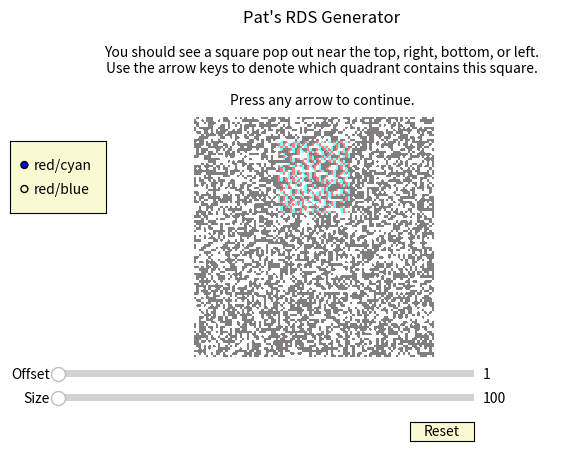

Write the Python code that produced this figure.
# stats window at the end - how many successful guesses
# for the moment only perfectly overlay the two plots, but add options for divergence and convergence
# fix colormap - maybe not needed

import numpy as np
import matplotlib.pyplot as plt
from matplotlib import colors
from matplotlib.widgets import Slider, RadioButtons, Button

fig, ax = plt.subplots()

quad = ['bottom', 'left', 'top', 'right']

guesses = []

plt.title("Pat's RDS Generator")
plt.axis('off')

t = ('You should see a square pop out near the top, right, bottom, or left.'
     '\nUse the arrow keys to denote which quadrant contains this square.'
     '\n\nPress any arrow to continue.')

plt.text(0.5, 0.8, t, ha='center')

axcolor = 'lightgoldenrodyellow'

s0 = 100
delta_s = 1

o0 = 1
delta_o = 1

sizeax = plt.axes([0.1, 0.1, 0.65, 0.03], facecolor=axcolor)
offsetax = plt.axes([0.1, 0.15, 0.65, 0.03], facecolor=axcolor)

ssize = Slider(sizeax, 'Size', 100, 500, valinit=s0, valfmt='%0.0f', valstep=delta_s)
soffset = Slider(offsetax, 'Offset', 1, 10, valinit=o0, valfmt='%0.0f', valstep=delta_o)

def update(val):
    global s0, o0
    s0 = int(ssize.val)
    o0 = int(soffset.val)
    initial_build_RDS(s0, s0, color1, color2, o0, rdsax)
ssize.on_changed(update)
soffset.on_changed(update)

resetax = plt.axes([0.65, 0.025, 0.1, 0.04])
button = Button(resetax, 'Reset', color=axcolor, hovercolor='0.975')

def reset(event):
    ssize.reset()
    soffset.reset()
button.on_clicked(reset)

rax = plt.axes([0.025, 0.5, 0.15, 0.15], facecolor=axcolor)
radio = RadioButtons(rax, ('red/cyan', 'red/blue'), active=0)

# default colors
color1 = 'red'
color2 = 'cyan' 

def colorfunc(label):
     global color1, color2
     pos = label.find("/")
     color1 = label[:pos]
     color2 = label[-pos-1:]
     initial_build_RDS(s0, s0, color1, color2, o0, rdsax)
radio.on_clicked(colorfunc)
     
def initial_build_RDS(x, y, color1, color2, offset, ax):
    x1 = np.random.randint(2, size=(x, y)) 
    x2 = np.copy(x1)

    quadrant = np.random.randint(0,4) 
    if quadrant == 0: # bottom
        x2[int(x*.1):int(x*.4),int(y*.35):int(y*.65)] = x1[int(x*.1):int(x*.4),int(y*.35)+offset:int(y*.65)+offset]
    elif quadrant == 1: # left
        x2[int(x*.35):int(x*.65),int(y*.1):int(y*.4)] = x1[int(x*.35):int(x*.65),int(y*.1)+offset:int(y*.4)+offset]
    elif quadrant == 2: # top
        x2[int(x*.6):int(x*.9), int(y*.35):int(y*.65)] = x1[int(x*.6):int(x*.9), int(y*.35)+offset:int(y*.65)+offset]
    else: # right
        x2[int(x*.35):int(x*.65), int(y*.6):int(y*.9)] = x1[int(x*.35):int(x*.65), int(y*.6)+offset:int(y*.9)+offset]

    ax.axis('off')

    cmap1 = colors.ListedColormap(['white', color1])
    cmap2 = colors.ListedColormap(['white', color2])

    im1 = ax.imshow(x1, cmap=cmap1, origin='lower')
    im2 = ax.imshow(x2, cmap=cmap2, origin='lower', alpha=0.5)

    fig.canvas.draw_idle()
    print(quad[quadrant])

    guesses.append(quadrant)

rdsax = plt.axes([0.25, 0.2, 0.5, 0.5])
initial_build_RDS(s0, s0, color1, color2, o0, rdsax)

def build_RDS(x, y, color1, color2, offset):
    x1 = np.random.randint(2, size=(x, y)) 
    x2 = np.copy(x1)

    quadrant = np.random.randint(0,4) 
    if quadrant == 0: # bottom
        x2[int(x*.1):int(x*.4),int(y*.35):int(y*.65)] = x1[int(x*.1):int(x*.4),int(y*.35)+offset:int(y*.65)+offset]
    elif quadrant == 1: # left
        x2[int(x*.35):int(x*.65),int(y*.1):int(y*.4)] = x1[int(x*.35):int(x*.65),int(y*.1)+offset:int(y*.4)+offset]
    elif quadrant == 2: # top
        x2[int(x*.6):int(x*.9), int(y*.35):int(y*.65)] = x1[int(x*.6):int(x*.9), int(y*.35)+offset:int(y*.65)+offset]
    else: # right
        x2[int(x*.35):int(x*.65), int(y*.6):int(y*.9)] = x1[int(x*.35):int(x*.65), int(y*.6)+offset:int(y*.9)+offset]

    plt.clf()
    plt.axis('off')

    cmap1 = colors.ListedColormap(['white', color1])
    cmap2 = colors.ListedColormap(['white', color2])

    im1 = plt.imshow(x1, cmap=cmap1, origin='lower')
    im2 = plt.imshow(x2, cmap=cmap2, origin='lower', alpha=0.5)

    fig.canvas.draw_idle()
    print(quad[quadrant])

    guesses.append(quadrant)


def on_keyboard(event):
    if event.key == 'down':
        guesses.append(0)
        build_RDS(s0, s0, color1, color2, o0)
    elif event.key == 'left':
        guesses.append(1)
        build_RDS(s0, s0, color1, color2, o0)
    elif event.key == 'up':
        guesses.append(2)
        build_RDS(s0, s0, color1, color2, o0)
    elif event.key == 'right':
        guesses.append(3)
        build_RDS(s0, s0, color1, color2, o0)

    
plt.gcf().canvas.mpl_connect('key_press_event', on_keyboard)


def output_results():
    # there must be a cleaner way to handle that initial arrow
    if guesses:
        del guesses[0] # initial arrow press before plot loads
        print(guesses)
   

plt.show()
output_results()

